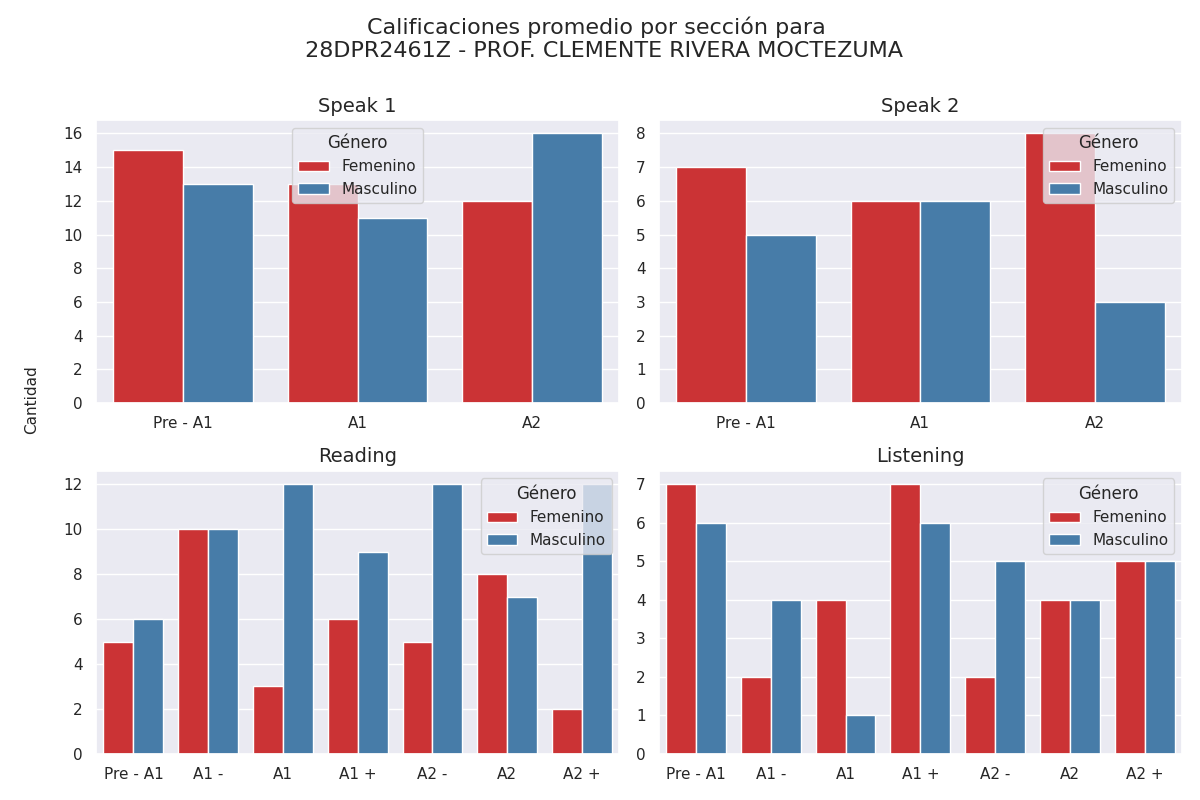

The table this chart was drawn from, first rows:
seccion, calificacion, cantidad, genero
speak 1, Pre - A1, 15, 0
speak 1, A1, 13, 0
speak 1, A2, 12, 0
speak 1, Pre - A1, 13, 1
speak 1, A1, 11, 1
speak 1, A2, 16, 1
speak 2, Pre - A1, 7, 0
speak 2, A1, 6, 0
speak 2, A2, 8, 0
speak 2, Pre - A1, 5, 1
speak 2, A1, 6, 1
speak 2, A2, 3, 1
reading, Pre - A1, 5, 0
reading, A1 -, 10, 0
reading, A1, 3, 0
reading, A1 +, 6, 0
reading, A2 -, 5, 0
reading, A2, 8, 0
reading, A2 +, 2, 0
reading, Pre - A1, 6, 1
reading, A1 -, 10, 1
reading, A1, 12, 1
reading, A1 +, 9, 1
reading, A2 -, 12, 1
reading, A2, 7, 1
reading, A2 +, 12, 1
listening, Pre - A1, 7, 0
listening, A1 -, 2, 0
listening, A1, 4, 0
listening, A1 +, 7, 0
listening, A2 -, 2, 0
listening, A2, 4, 0
listening, A2 +, 5, 0
listening, Pre - A1, 6, 1
listening, A1 -, 4, 1
listening, A1, 1, 1
listening, A1 +, 6, 1
listening, A2 -, 5, 1
listening, A2, 4, 1
listening, A2 +, 5, 1
